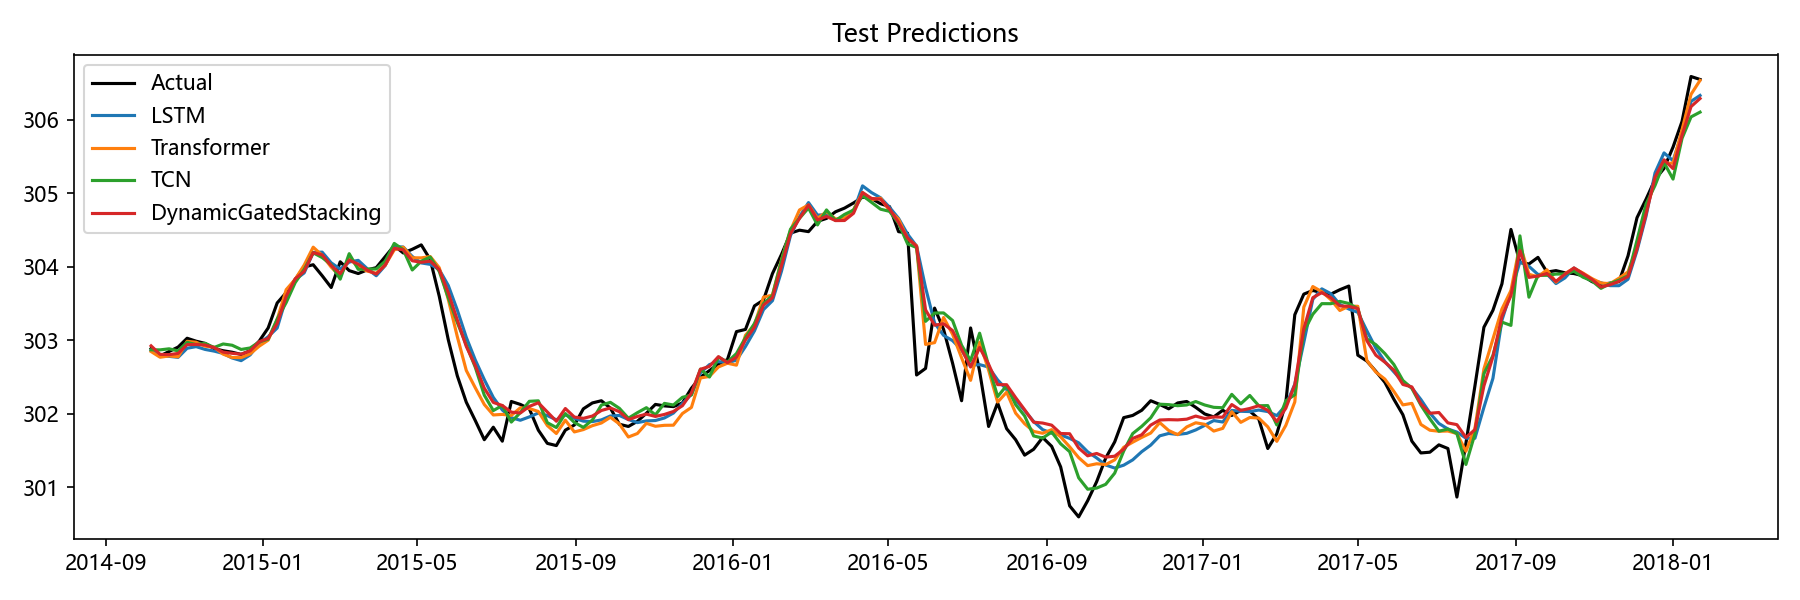

Data behind this chart, as committed beside it:
Date, Actual, LSTM, Transformer, TCN, Aquifer, DynamicGatedStacking
2014-10-06, 302.9, 302.9, 302.8, 302.9, 裂隙水1, 302.9
2014-10-13, 302.8, 302.8, 302.8, 302.9, 裂隙水1, 302.8
2014-10-20, 302.9, 302.8, 302.8, 302.9, 裂隙水1, 302.8
2014-10-27, 302.9, 302.8, 302.8, 302.9, 裂隙水1, 302.8
2014-11-03, 303, 302.9, 303, 303, 裂隙水1, 302.9
2014-11-10, 303, 302.9, 303, 302.9, 裂隙水1, 302.9
2014-11-17, 303, 302.9, 302.9, 303, 裂隙水1, 302.9
2014-11-24, 302.9, 302.9, 302.9, 302.9, 裂隙水1, 302.9
2014-12-01, 302.9, 302.8, 302.8, 303, 裂隙水1, 302.8
2014-12-08, 302.8, 302.8, 302.8, 302.9, 裂隙水1, 302.8
2014-12-15, 302.8, 302.7, 302.8, 302.9, 裂隙水1, 302.8
2014-12-22, 302.9, 302.8, 302.8, 302.9, 裂隙水1, 302.9
2014-12-29, 303, 303, 302.9, 303, 裂隙水1, 303
2015-01-05, 303.2, 303.1, 303, 303, 裂隙水1, 303
2015-01-12, 303.5, 303.2, 303.3, 303.3, 裂隙水1, 303.2
2015-01-19, 303.6, 303.6, 303.7, 303.5, 裂隙水1, 303.6
2015-01-26, 303.8, 303.8, 303.8, 303.8, 裂隙水1, 303.8
2015-02-02, 304.0, 303.9, 304, 304, 裂隙水1, 303.9
2015-02-09, 304, 304.2, 304.3, 304.2, 裂隙水1, 304.2
2015-02-16, 303.9, 304.2, 304.2, 304.1, 裂隙水1, 304.2
2015-02-23, 303.7, 304.1, 304, 304, 裂隙水1, 304
2015-03-02, 304.1, 304, 303.9, 303.8, 裂隙水1, 303.9
2015-03-09, 303.9, 304.1, 304.1, 304.2, 裂隙水1, 304.1
2015-03-16, 303.9, 304.1, 304, 304, 裂隙水1, 304
2015-03-23, 304, 304, 303.9, 304, 裂隙水1, 304
2015-03-30, 304, 303.9, 303.9, 304, 裂隙水1, 303.9
2015-04-06, 304.1, 304, 304, 304.1, 裂隙水1, 304
2015-04-13, 304.3, 304.3, 304.2, 304.3, 裂隙水1, 304.3
2015-04-20, 304.2, 304.3, 304.3, 304.2, 裂隙水1, 304.2
2015-04-27, 304.2, 304.1, 304.1, 304, 裂隙水1, 304.1
2015-05-04, 304.3, 304.1, 304.1, 304.1, 裂隙水1, 304.1
2015-05-11, 304.1, 304, 304.1, 304.1, 裂隙水1, 304.1
2015-05-18, 303.6, 304, 304, 303.9, 裂隙水1, 304
2015-05-25, 303, 303.7, 303.6, 303.6, 裂隙水1, 303.6
2015-06-01, 302.5, 303.4, 303.1, 303.2, 裂隙水1, 303.3
2015-06-08, 302.2, 303, 302.6, 302.9, 裂隙水1, 302.9
2015-06-15, 301.9, 302.7, 302.4, 302.6, 裂隙水1, 302.7
2015-06-22, 301.6, 302.5, 302.1, 302.3, 裂隙水1, 302.4
2015-06-29, 301.8, 302.2, 302, 302, 裂隙水1, 302.2
2015-07-06, 301.6, 302.1, 302, 302.1, 裂隙水1, 302.1
2015-07-13, 302.2, 301.9, 302, 301.9, 裂隙水1, 302
2015-07-20, 302.1, 301.9, 302.1, 302, 裂隙水1, 302
2015-07-27, 302.1, 302, 302.1, 302.2, 裂隙水1, 302.1
2015-08-03, 301.8, 302, 302, 302.2, 裂隙水1, 302.2
2015-08-10, 301.6, 302, 301.8, 301.9, 裂隙水1, 302
2015-08-17, 301.6, 301.9, 301.7, 301.8, 裂隙水1, 301.9
2015-08-24, 301.8, 302, 301.9, 302, 裂隙水1, 302.1
2015-08-31, 301.9, 301.9, 301.8, 301.9, 裂隙水1, 302
2015-09-07, 302.1, 301.9, 301.8, 301.8, 裂隙水1, 301.9
2015-09-14, 302.1, 301.9, 301.8, 301.9, 裂隙水1, 302
2015-09-21, 302.2, 301.9, 301.9, 302.1, 裂隙水1, 302
2015-09-28, 302.1, 302, 302, 302.2, 裂隙水1, 302.1
2015-10-05, 301.9, 302, 301.9, 302.1, 裂隙水1, 302
2015-10-12, 301.8, 301.9, 301.7, 301.9, 裂隙水1, 301.9
2015-10-19, 301.9, 301.9, 301.7, 302, 裂隙水1, 302
2015-10-26, 302, 301.9, 301.9, 302.1, 裂隙水1, 302
2015-11-02, 302.1, 301.9, 301.8, 302, 裂隙水1, 302
2015-11-09, 302.1, 301.9, 301.8, 302.1, 裂隙水1, 302
2015-11-16, 302.1, 302, 301.8, 302.1, 裂隙水1, 302
2015-11-23, 302.1, 302.1, 302, 302.2, 裂隙水1, 302.1
... 113 more rows
